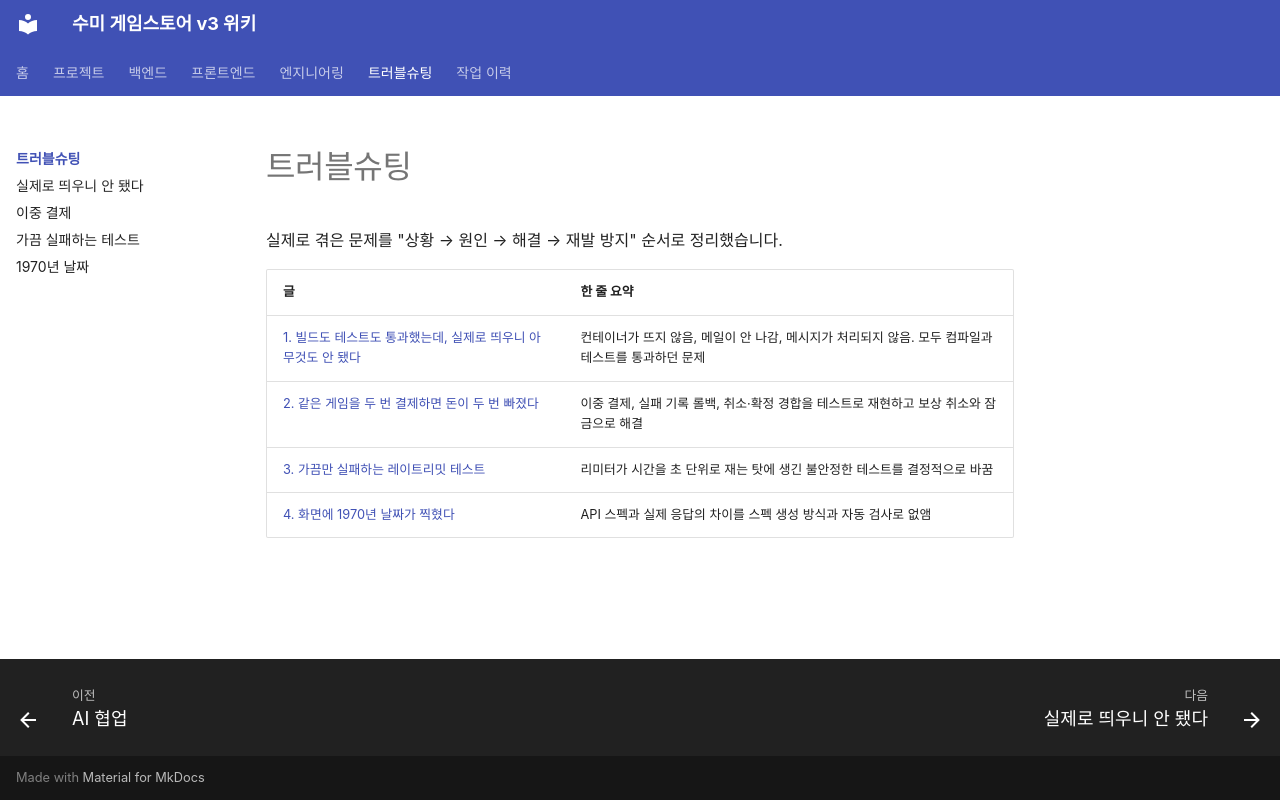

repository: hanej93/sumy-gamestore-wiki · page: troubleshooting/index.html · generator: mkdocs

# 트러블슈팅

실제로 겪은 문제를 "상황 → 원인 → 해결 → 재발 방지" 순서로 정리했습니다.

| 글 | 한 줄 요약 |
|---|---|
| [1. 빌드도 테스트도 통과했는데, 실제로 띄우니 아무것도 안 됐다](01-it-compiles-but.md) | 컨테이너가 뜨지 않음, 메일이 안 나감, 메시지가 처리되지 않음. 모두 컴파일과 테스트를 통과하던 문제 |
| [2. 같은 게임을 두 번 결제하면 돈이 두 번 빠졌다](02-double-payment.md) | 이중 결제, 실패 기록 롤백, 취소·확정 경합을 테스트로 재현하고 보상 취소와 잠금으로 해결 |
| [3. 가끔만 실패하는 레이트리밋 테스트](03-flaky-rate-limit-test.md) | 리미터가 시간을 초 단위로 재는 탓에 생긴 불안정한 테스트를 결정적으로 바꿈 |
| [4. 화면에 1970년 날짜가 찍혔다](04-spec-vs-response.md) | API 스펙과 실제 응답의 차이를 스펙 생성 방식과 자동 검사로 없앰 |
